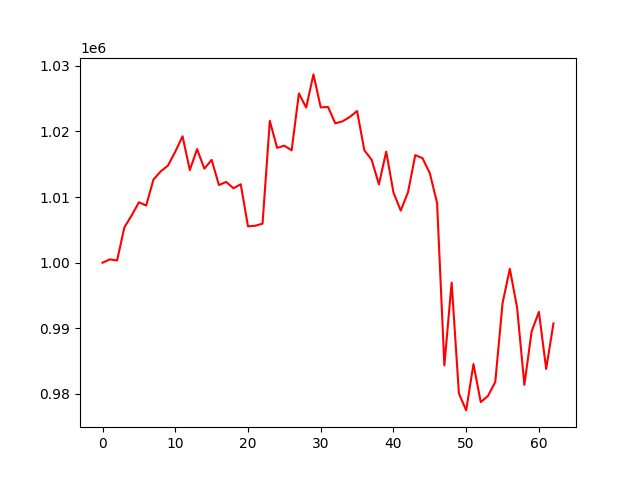

Values plotted in this chart, from the file beside it:
, 0
0, 1000000
1, 1000503
2, 1000335
3, 1005380
4, 1007197
5, 1009203
6, 1008713
7, 1012668
8, 1013917
9, 1014811
10, 1016914
11, 1019263
12, 1014116
13, 1017309
14, 1014326
15, 1015672
16, 1011831
17, 1012308
18, 1011336
19, 1011953
20, 1005537
21, 1005630
22, 1005945
23, 1021617
24, 1017501
25, 1017836
26, 1017120
27, 1025794
28, 1023639
29, 1028699
30, 1023671
31, 1023735
32, 1021242
33, 1021544
34, 1022217
35, 1023108
36, 1017126
37, 1015694
38, 1011931
39, 1016930
40, 1010709
41, 1007938
42, 1010728
43, 1016398
44, 1015922
45, 1013642
46, 1009088
47, 984335
48, 996963
49, 980066
50, 977481
51, 984551
52, 978747
53, 979695
54, 981807
55, 993811
56, 999065
57, 993155
58, 981370
59, 989527
... 3 more rows
